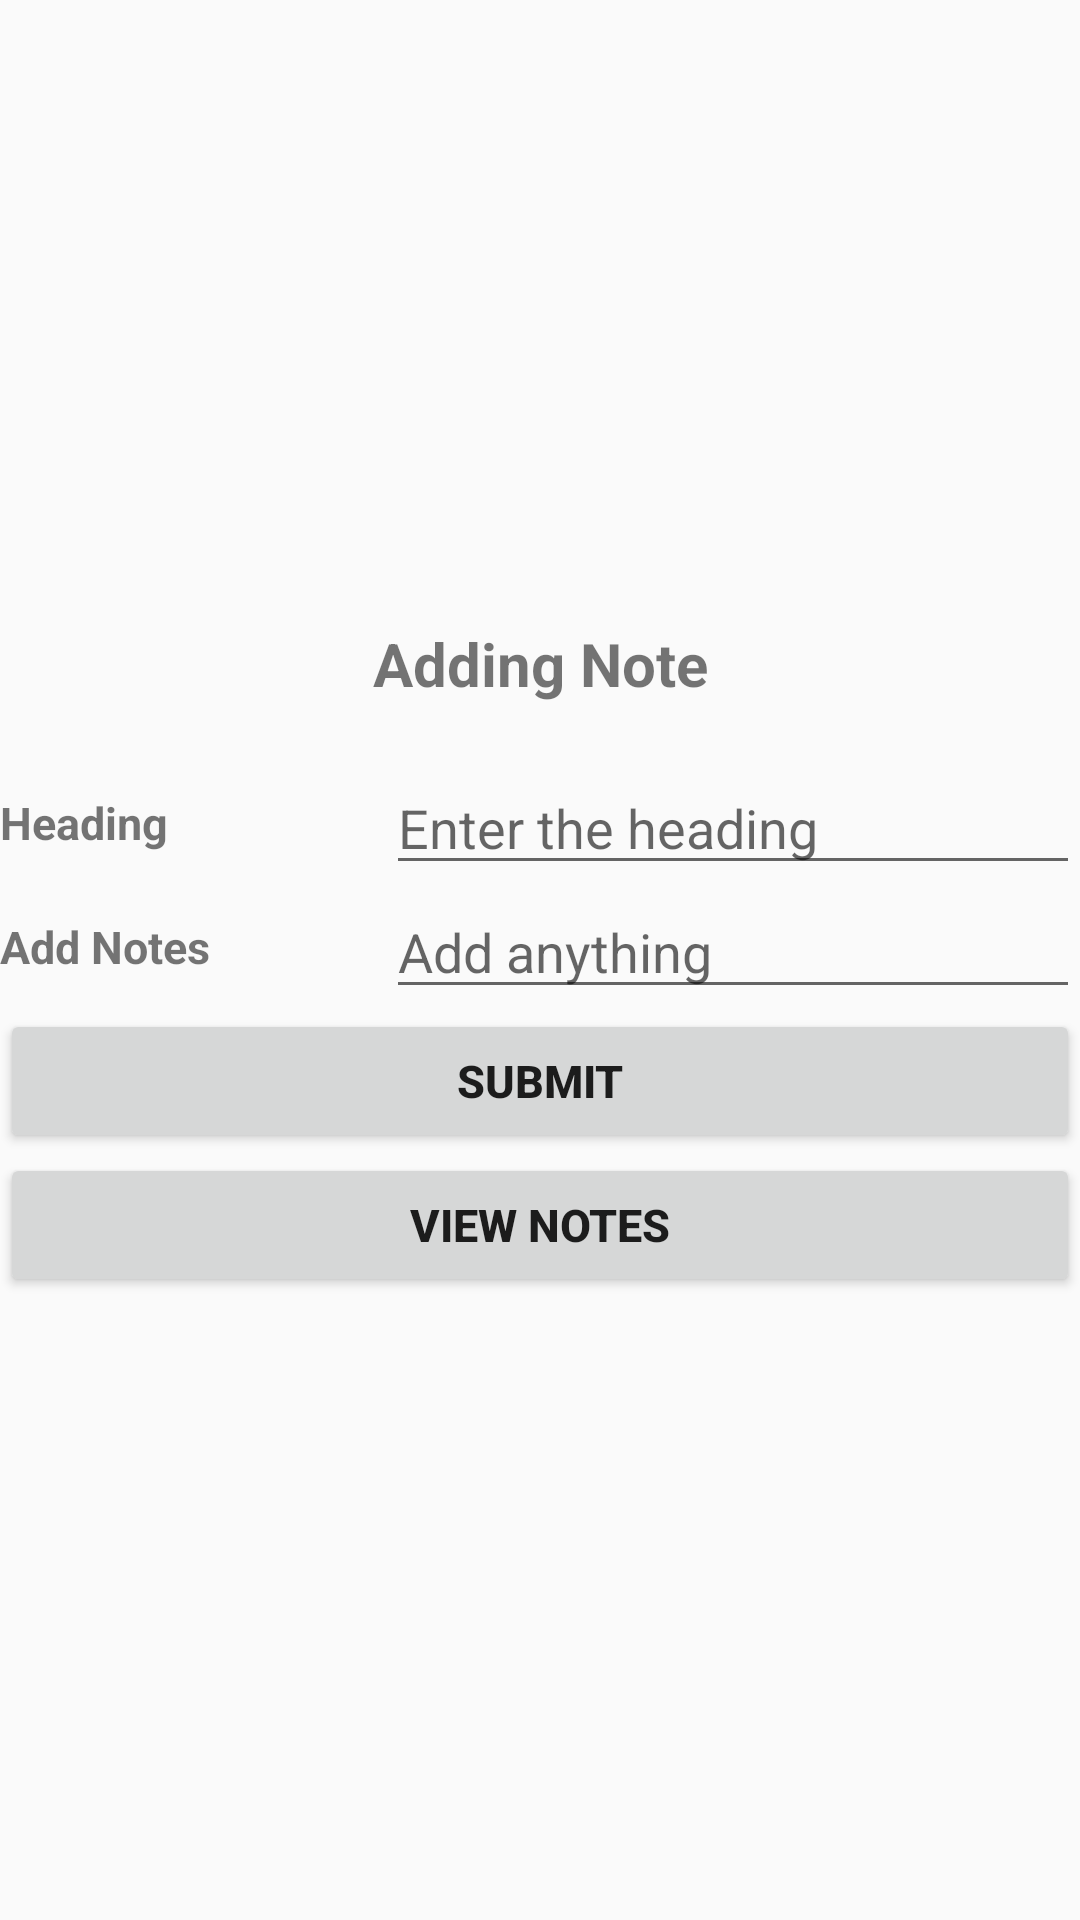

The Android layout XML behind this screen, and the referenced resources:
<!-- AndroidManifest.xml: application theme AppTheme -->
<!-- res/layout/note_fragment.xml -->
<?xml version="1.0" encoding="utf-8"?>
<LinearLayout xmlns:android="http://schemas.android.com/apk/res/android"
    android:orientation="vertical" android:layout_width="match_parent"
    android:layout_height="match_parent"
    android:gravity="center"
    android:layout_marginLeft="10sp"
    android:layout_marginRight="10sp">


    <TextView
        android:layout_width="match_parent"
        android:layout_height="wrap_content"
        android:text="@string/adding_note"
        android:textStyle="bold"
        android:textSize="20sp"
        android:textAlignment="center"
        android:gravity="center"/>

    <TextView
        android:layout_width="match_parent"
        android:layout_height="wrap_content" />

    <LinearLayout
        android:layout_width="match_parent"
        android:layout_height="wrap_content"
        android:orientation="horizontal"
        android:gravity="center">

        <TextView
            android:layout_width="match_parent"
            android:layout_height="wrap_content"
            android:text="@string/heading"
            android:textSize="15sp"
            android:textStyle="bold"
            android:layout_weight="1.8"/>

        <EditText
            android:layout_width="match_parent"
            android:layout_height="wrap_content"
            android:hint="@string/enter_the_heading"
            android:layout_weight="1"
            android:id="@+id/heading"/>

    </LinearLayout>

    <LinearLayout
        android:layout_width="match_parent"
        android:layout_height="wrap_content"
        android:orientation="horizontal"
        android:gravity="center">

        <TextView
            android:layout_width="match_parent"
            android:layout_height="wrap_content"
            android:text="@string/add_notes"
            android:textSize="15sp"
            android:textStyle="bold"
            android:layout_weight="1.8"/>

        <EditText
            android:layout_width="match_parent"
            android:layout_height="wrap_content"
            android:hint="@string/add_anything"
            android:layout_weight="1"
            android:inputType="textMultiLine"
            android:maxLines="4"
            android:id="@+id/notes"
            />

    </LinearLayout>

    <Button
        android:layout_width="match_parent"
        android:layout_height="wrap_content"
        android:text="@string/note_submit"
        android:textStyle="bold"
        android:textSize="15sp"
        android:id="@+id/note_submit"/>

    <Button
        android:layout_width="match_parent"
        android:layout_height="wrap_content"
        android:text="@string/view_notes"
        android:textStyle="bold"
        android:textSize="15sp"
        android:id="@+id/view_note"/>


</LinearLayout>
<!-- resources referenced by this layout -->
<resources>
  <string name="add_anything">Add anything</string>
  <string name="add_notes">Add Notes</string>
  <string name="adding_note">Adding Note</string>
  <string name="enter_the_heading">Enter the heading</string>
  <string name="heading">Heading</string>
  <string name="note_submit">Submit</string>
  <string name="view_notes">View Notes</string>
  <style name="AppTheme" parent="Theme.AppCompat.Light.NoActionBar">
          
          <item name="colorPrimary">@color/colorPrimary</item>
          <item name="colorPrimaryDark">@color/colorPrimaryDark</item>
          <item name="colorAccent">@color/colorAccent</item>
      </style>
  <!-- not gathered from this repository: default colours our renderer supplied (Android Studio template values) -->
  <color name="colorPrimary">#FF6200EE</color>
  <color name="colorPrimaryDark">#FF3700B3</color>
  <color name="colorAccent">#FF03DAC5</color>
</resources>
